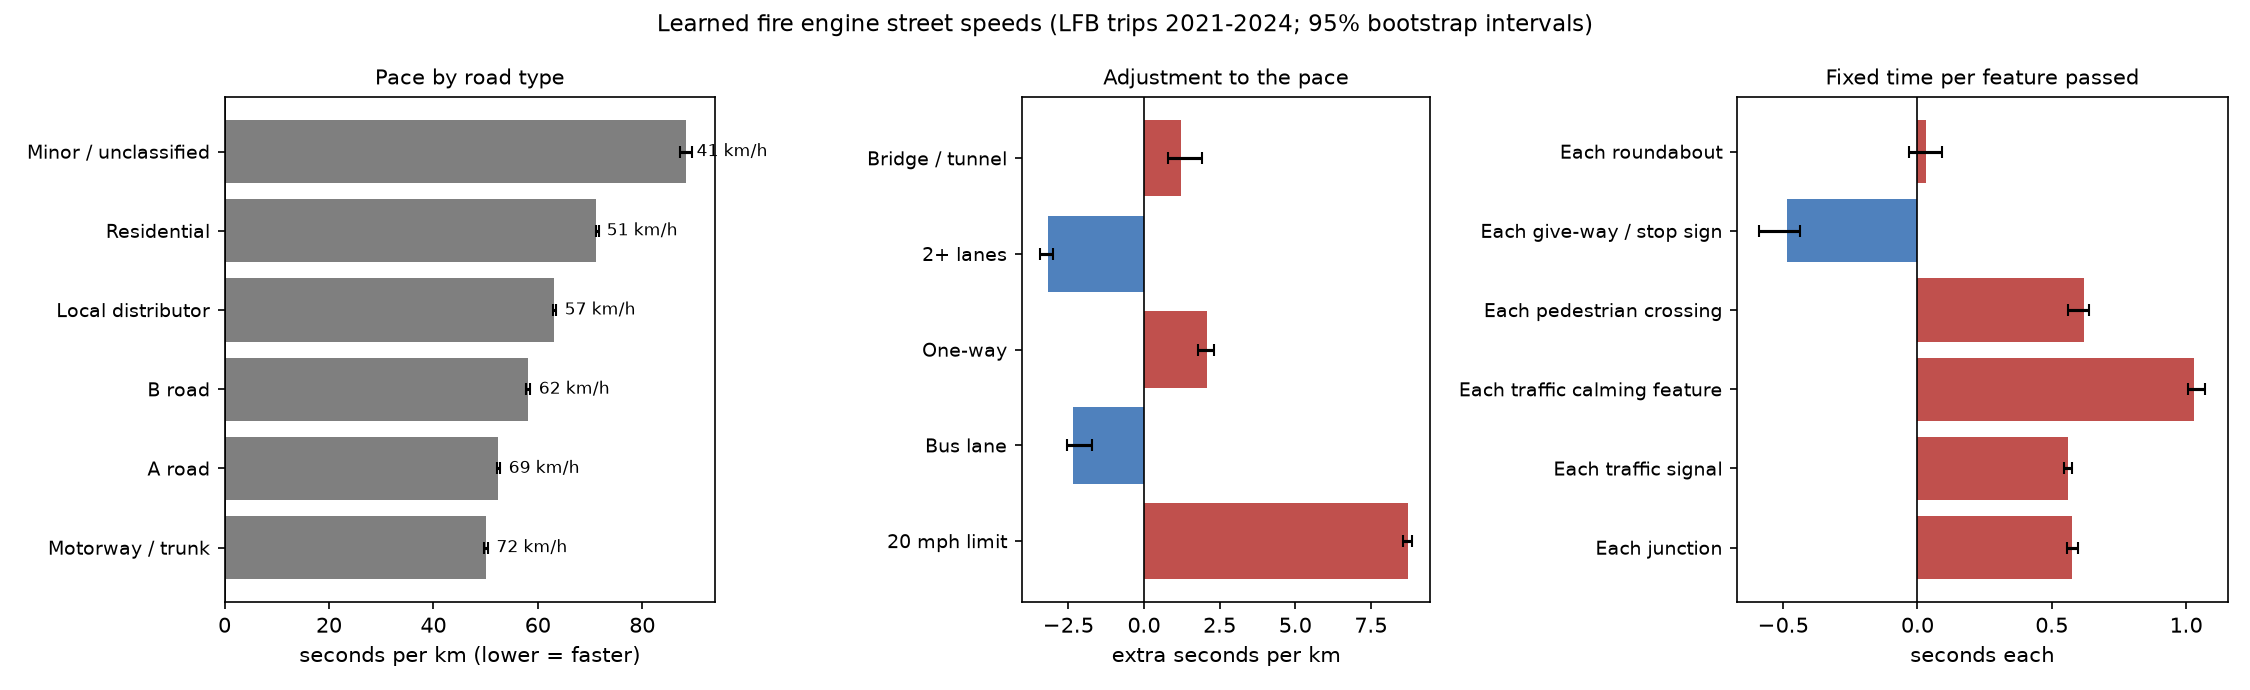

The table this chart was drawn from, first rows:
parameter, value, unit, lo, hi, speed_kph
start_up, 69.73, s, 69.38, 70.14, 
pace_off_graph, 38.53, s/km, 34.98, 41.56, 
pace_major, 50.07, s/km, 49.75, 50.43, 71.9
pace_primary, 52.43, s/km, 52.15, 52.73, 68.67
pace_secondary, 58.19, s/km, 57.69, 58.46, 61.87
pace_tertiary, 63.15, s/km, 62.96, 63.52, 57.01
pace_residential, 71.2, s/km, 71.09, 71.77, 50.56
pace_minor, 88.42, s/km, 87.29, 89.47, 40.72
d_20mph, 8.71, s/km, 8.55, 8.851, 
d_bus_lane, -2.348, s/km, -2.558, -1.703, 
d_oneway, 2.072, s/km, 1.778, 2.328, 
d_multilane, -3.171, s/km, -3.427, -3.012, 
d_bridge_tunnel, 1.22, s/km, 0.81, 1.929, 
per_junction, 0.575, s each, 0.557, 0.596, 
per_signal, 0.559, s each, 0.545, 0.574, 
per_calming, 1.029, s each, 1.009, 1.071, 
per_crossing, 0.62, s each, 0.562, 0.637, 
per_give_way, -0.484, s each, -0.589, -0.439, 
per_roundabout, 0.031, s each, -0.031, 0.09, 
